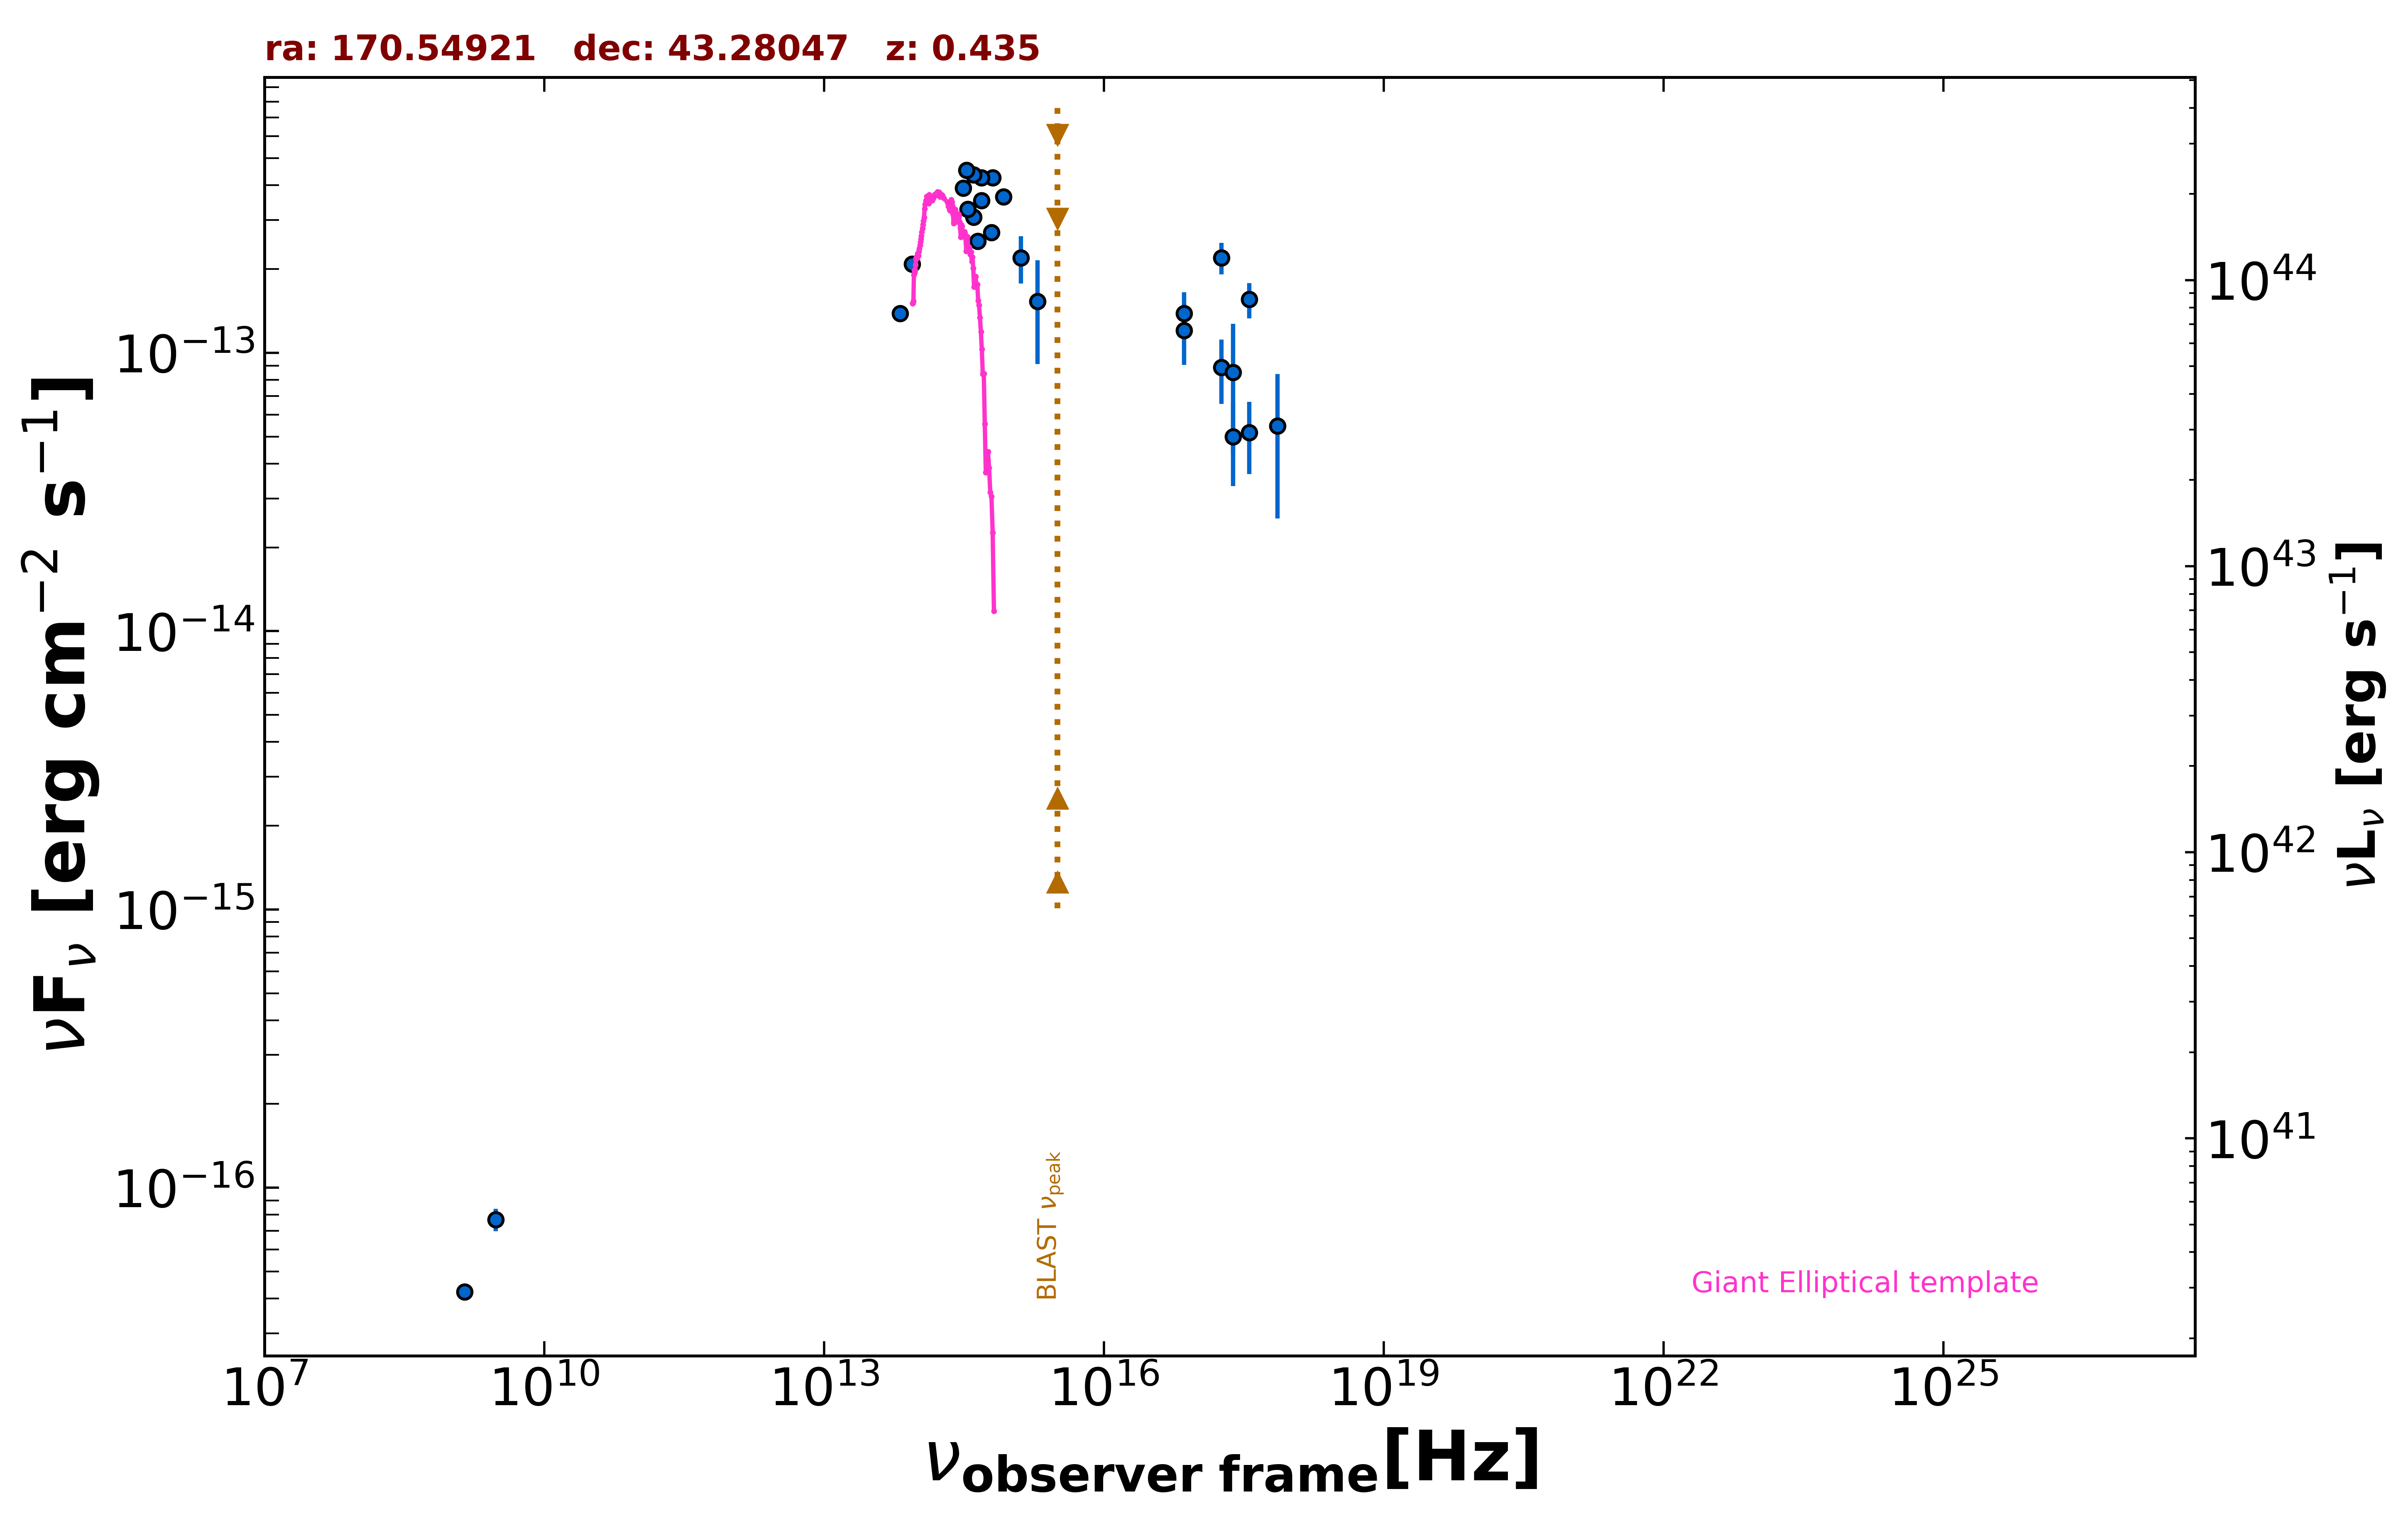

Source data for this figure (header and first rows):
freq., flux, err_flux, MJD_start, MJD_end, flag, catalog, reference
1.400e+09, 4.228e-17, 2.000e-18, 55000, 55000, , FIRST, White et al. 1997  ApJ  475 479
3.000e+09, 7.689e-17, 7.140e-18, 55000, 55000, , VLASSQL, Gordon et al. 2021  ApJS  255  30
2.418e+17, 4.997e-14, 1.681e-14, 55000, 55000, , 4XMM-DR13, Webb et al. 2020  A&A  641  A136
7.253e+16, 1.203e-13, 2.982e-14, 55000, 55000, , 4XMM-DR13, Webb et al. 2020  A&A  641  A136
1.813e+17, 8.862e-14, 2.299e-14, 55000, 55000, , 4XMM-DR13, Webb et al. 2020  A&A  641  A136
3.627e+17, 5.167e-14, 1.504e-14, 55000, 55000, , 4XMM-DR13, Webb et al. 2020  A&A  641  A136
7.253e+17, 5.467e-14, 2.926e-14, 55000, 55000, , 4XMM-DR13, Webb et al. 2020  A&A  641  A136
2.418e+17, 8.508e-14, 4.191e-14, 55000, 55000, , 4XMM-DR13, Webb et al. 2020  A&A  641  A136
7.253e+16, 1.384e-13, 2.670e-14, 55000, 55000, , 4XMM-DR13, Webb et al. 2020  A&A  641  A136
1.813e+17, 2.198e-13, 2.845e-14, 55000, 55000, , 4XMM-DR13, Webb et al. 2020  A&A  641  A136
3.627e+17, 1.555e-13, 2.265e-14, 55000, 55000, , 4XMM-DR13, Webb et al. 2020  A&A  641  A136
8.817e+13, 2.084e-13, 2.350e-15, 55000, 55000, , UNWISE, Schlafly et al. 2019  ApJS  240  30
6.517e+13, 1.388e-13, 3.200e-15, 55000, 55000, , UNWISE, Schlafly et al. 2019  ApJS  240  30
4.455e+14, 2.518e-13, 0.000e+00, 55000, 55000, , GAIA, The Gaia Collaboration 2016  A&A  595  A…
6.233e+14, 2.703e-13, 1.155e-14, 55000, 55000, , PanSTARRS, Flewelling et al. 2020  ApJS  251  7
4.859e+14, 3.522e-13, 1.515e-14, 55000, 55000, , PanSTARRS, Flewelling et al. 2020  ApJS  251  7
3.987e+14, 3.077e-13, 7.850e-15, 55000, 55000, , PanSTARRS, Flewelling et al. 2020  ApJS  251  7
3.462e+14, 3.281e-13, 1.970e-14, 55000, 55000, , PanSTARRS, Flewelling et al. 2020  ApJS  251  7
3.116e+14, 3.905e-13, 1.830e-14, 55000, 55000, , PanSTARRS, Flewelling et al. 2020  ApJS  251  7
8.402e+14, 3.638e-13, 1.105e-14, 55000, 55000, , SDSS, Abolfathi et al. 2018  ApJS  235  42
6.443e+14, 4.257e-13, 4.300e-15, 55000, 55000, , SDSS, Abolfathi et al. 2018  ApJS  235  42
4.876e+14, 4.267e-13, 4.300e-15, 55000, 55000, , SDSS, Abolfathi et al. 2018  ApJS  235  42
4.014e+14, 4.362e-13, 4.800e-15, 55000, 55000, , SDSS, Abolfathi et al. 2018  ApJS  235  42
3.382e+14, 4.538e-13, 1.175e-14, 55000, 55000, , SDSS, Abolfathi et al. 2018  ApJS  235  42
1.948e+15, 1.531e-13, 6.185e-14, 55000, 55000, , GALEX, Morrissey et al. 2007  ApJS  173  682
1.295e+15, 2.199e-13, 4.220e-14, 55000, 55000, , GALEX, Morrissey et al. 2007  ApJS  173  682
